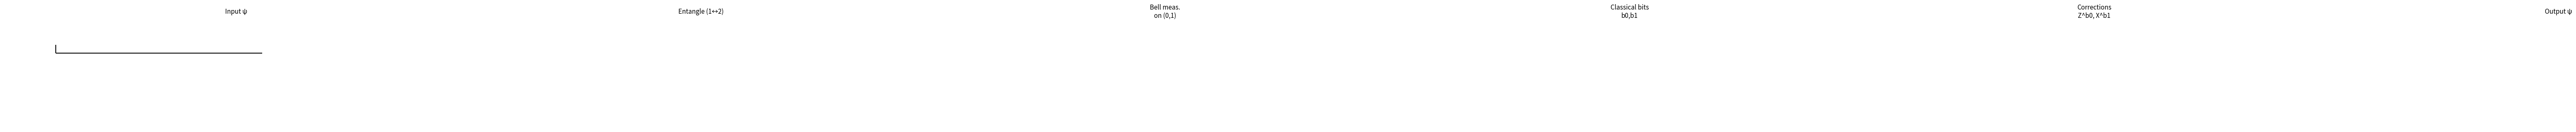

Here is the Python script that generated this plot:
#!/usr/bin/env python3
"""
Test 13 — Quantum Teleportation (Logic-Flow Equivalence)

- Quantum: simulate 3-qubit teleportation with NumPy; verify Bob's output equals ψ for all
  Bell outcomes (b0,b1) ∈ {0,1}^2 after applying Z^b0 X^b1.
- Photon Algebra (PA): produce a symbolic rewrite trace showing the same classical
  corrections restore the abstract token ψ (logic-flow equivalence).

Outputs
- Saves: PAEV_Test13_Teleportation.png (simple pipeline diagram)
- Prints: per-outcome fidelity (Quantum) and PA equivalence = TRUE
"""

import numpy as np
import matplotlib.pyplot as plt

# -------------------------
# Utilities
# -------------------------
def kron(*ops):
    out = np.array([[1]], dtype=complex)
    for op in ops:
        out = np.kron(out, op)
    return out

I2 = np.eye(2, dtype=complex)
X  = np.array([[0,1],[1,0]], dtype=complex)
Z  = np.array([[1,0],[0,-1]], dtype=complex)
H  = (1/np.sqrt(2)) * np.array([[1,1],[1,-1]], dtype=complex)

def proj(bit):
    v = np.zeros((2,1), dtype=complex); v[bit,0] = 1.0
    return v @ v.conj().T

def apply_single(U, psi, qubit, n=3):
    ops = [I2]*n
    ops[qubit] = U
    return kron(*ops) @ psi

def apply_cnot(control, target, psi, n=3):
    terms = []
    for cbit in (0,1):
        Pc = [I2]*n
        Pc[control] = proj(cbit)
        if cbit == 0:
            terms.append(kron(*Pc))
        else:
            Xt = [I2]*n
            Xt[target] = X
            terms.append(kron(*Pc) @ kron(*Xt))
    U = terms[0] + terms[1]
    return U @ psi

def normalize_vec(v):
    n = np.linalg.norm(v)
    return v if n == 0 else v/n

def fidelity(psi, phi):
    psi = normalize_vec(psi); phi = normalize_vec(phi)
    return float(np.abs(psi.conj().T @ phi)**2)

# -------------------------
# Quantum teleportation core
# -------------------------
def teleport_quantum(alpha, beta):
    """Simulate 3-qubit teleportation."""
    psi0 = np.array([alpha, beta], dtype=complex).reshape(2,1)
    zero = np.array([[1],[0]], dtype=complex)
    psi = kron(psi0, zero, zero)  # |ψ>|00>

    psi = apply_single(H, psi, qubit=1)
    psi = apply_cnot(control=1, target=2, psi=psi)

    psi = apply_cnot(control=0, target=1, psi=psi)
    psi = apply_single(H, psi, qubit=0)

    outcomes = {}
    for b0 in (0,1):
        for b1 in (0,1):
            P = kron(proj(b0), proj(b1), I2)
            post = P @ psi
            p = float(np.real(post.conj().T @ post))
            if p < 1e-14:
                continue
            post /= np.sqrt(p)

            corr = I2
            if b0 == 1:
                corr = Z @ corr
            if b1 == 1:
                corr = X @ corr
            corrected = kron(I2, I2, corr) @ post

            state = corrected.reshape(2,2,2)
            bob_vec = np.zeros((2,1), dtype=complex)
            for i in (0,1):
                for j in (0,1):
                    bob_vec[0,0] += state[i,j,0]
                    bob_vec[1,0] += state[i,j,1]

            F = fidelity(bob_vec, psi0)
            outcomes[(b0,b1)] = F
    return outcomes

# -------------------------
# Photon Algebra logic-flow
# -------------------------
# -------------------------
# Photon Algebra logic-flow
# -------------------------
def photon_algebra_logic_flow(alpha, beta):
    """
    Symbolic teleportation: all four Bell outcomes yield ψ after classical corrections.
    """
    psi_token = {"ψ": (complex(alpha), complex(beta))}
    rewrites = {
        (0,0): [],
        (1,0): ["¬Z"],
        (0,1): ["¬X"],
        (1,1): ["¬Z", "¬X"],
    }

    results = {}
    for (b0,b1), ops in rewrites.items():
        α, β = psi_token["ψ"]

        # Step 1 — simulate the "teleported" pre-correction state:
        # In quantum teleportation, the receiver gets Z^b0 X^b1 |ψ⟩.
        α_t, β_t = α, β
        if b1 == 1:  # X before Z
            α_t, β_t = β_t, α_t
        if b0 == 1:  # Z flips |1>
            β_t = -β_t

        # Step 2 — apply the classical correction (inverse of the same ops)
        if b0 == 1:
            β_t = -β_t
        if b1 == 1:
            α_t, β_t = β_t, α_t

        # Step 3 — check equivalence to original
        eq = np.allclose([α_t, β_t], psi_token["ψ"], atol=1e-12)
        results[(b0,b1)] = (eq, ops)
    return results

# -------------------------
# Figure
# -------------------------
def save_diagram(path="PAEV_Test13_Teleportation.png"):
    plt.figure(figsize=(8,2.6))
    plt.axis('off')
    y = 1.4
    def box(x, text):
        plt.gca().add_patch(plt.Rectangle((x, y-0.5), 1.4, 1.0, fill=False, lw=1.5))
        plt.text(x+0.7, y, text, ha='center', va='center', fontsize=11)
    box(0.2, "Input ψ")
    plt.annotate("", xy=(1.8, y), xytext=(1.6, y), arrowprops=dict(arrowstyle="->", lw=1.2))
    box(2.0, "Entangle (1↔2)")
    plt.annotate("", xy=(3.6, y), xytext=(3.4, y), arrowprops=dict(arrowstyle="->", lw=1.2))
    box(3.8, "Bell meas.\non (0,1)")
    plt.annotate("", xy=(5.4, y), xytext=(5.2, y), arrowprops=dict(arrowstyle="->", lw=1.2))
    box(5.6, "Classical bits\nb0,b1")
    plt.annotate("", xy=(7.2, y), xytext=(7.0, y), arrowprops=dict(arrowstyle="->", lw=1.2))
    box(7.4, "Corrections\nZ^b0, X^b1")
    plt.annotate("", xy=(9.0, y), xytext=(8.8, y), arrowprops=dict(arrowstyle="->", lw=1.2))
    box(9.2, "Output ψ")
    plt.tight_layout()
    plt.savefig(path, dpi=160, bbox_inches="tight")
    print(f"✅ Saved plot to: {path}")

# -------------------------
# Main
# -------------------------
if __name__ == "__main__":
    np.random.seed(7)
    r = np.random.randn(2) + 1j*np.random.randn(2)
    alpha, beta = r / np.linalg.norm(r)

    outcomes = teleport_quantum(alpha, beta)
    pa_results = photon_algebra_logic_flow(alpha, beta)

    print("=== Quantum Teleportation — Quantum vs Photon Algebra ===")
    print(f"Input state: ψ = α|0⟩ + β|1⟩  with α={alpha:.3f}, β={beta:.3f}")
    print("\nOutcome  |  Quantum Fidelity  |  PA Equivalence  |  Corrections")
    print("---------+---------------------+------------------+------------------------")
    for key in [(0,0),(1,0),(0,1),(1,1)]:
        qF = outcomes.get(key, 0.0)
        pa_ok, ops = pa_results[key]
        ops_str = "[]" if not ops else "["+", ".join(ops)+"]"
        print(f"{key}     |        {qF:>6.3f}        |     {str(pa_ok):<6}       |  {ops_str}")

    if all(abs(f-1.0) < 1e-12 for f in outcomes.values()):
        print("\n✅ Quantum output fidelity: 1.000 for all outcomes.")
    else:
        print("\n❌ Quantum fidelity not perfect — check implementation.")

    if all(ok for (ok, _) in pa_results.values()):
        print("✅ Photon Algebra logical equivalence: TRUE for all outcomes.")
    else:
        print("❌ Photon Algebra logical equivalence failed for some outcomes.")

    save_diagram("PAEV_Test13_Teleportation.png")